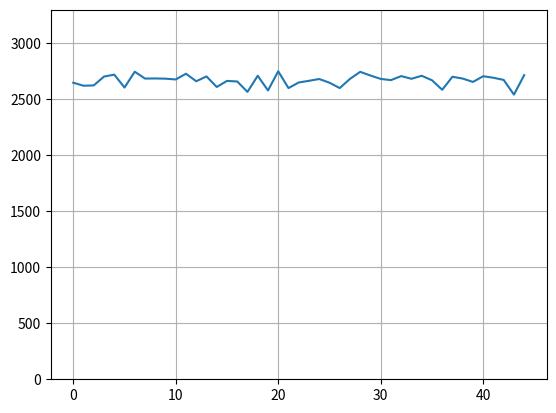

This figure's Python source:
import random
import numpy
import matplotlib.pyplot as plt


def lotto():
    zahlen = list(range(1,46))
    gezogen = random.sample(zahlen, 6)
    return gezogen;

def histogram(n = 10000):
    histogram = [0] * 45
    for i in range(0,n):
        for gezogen in lotto():
            histogram[gezogen -1 ] += 1

    return histogram

def test():
    assert 30 < numpy.std(histogram()) < 40

histogramm = histogram(20000)
plt.plot(histogramm)
plt.grid(True)
plt.ylim(0, max(histogramm)* 1.2)
plt.show()
